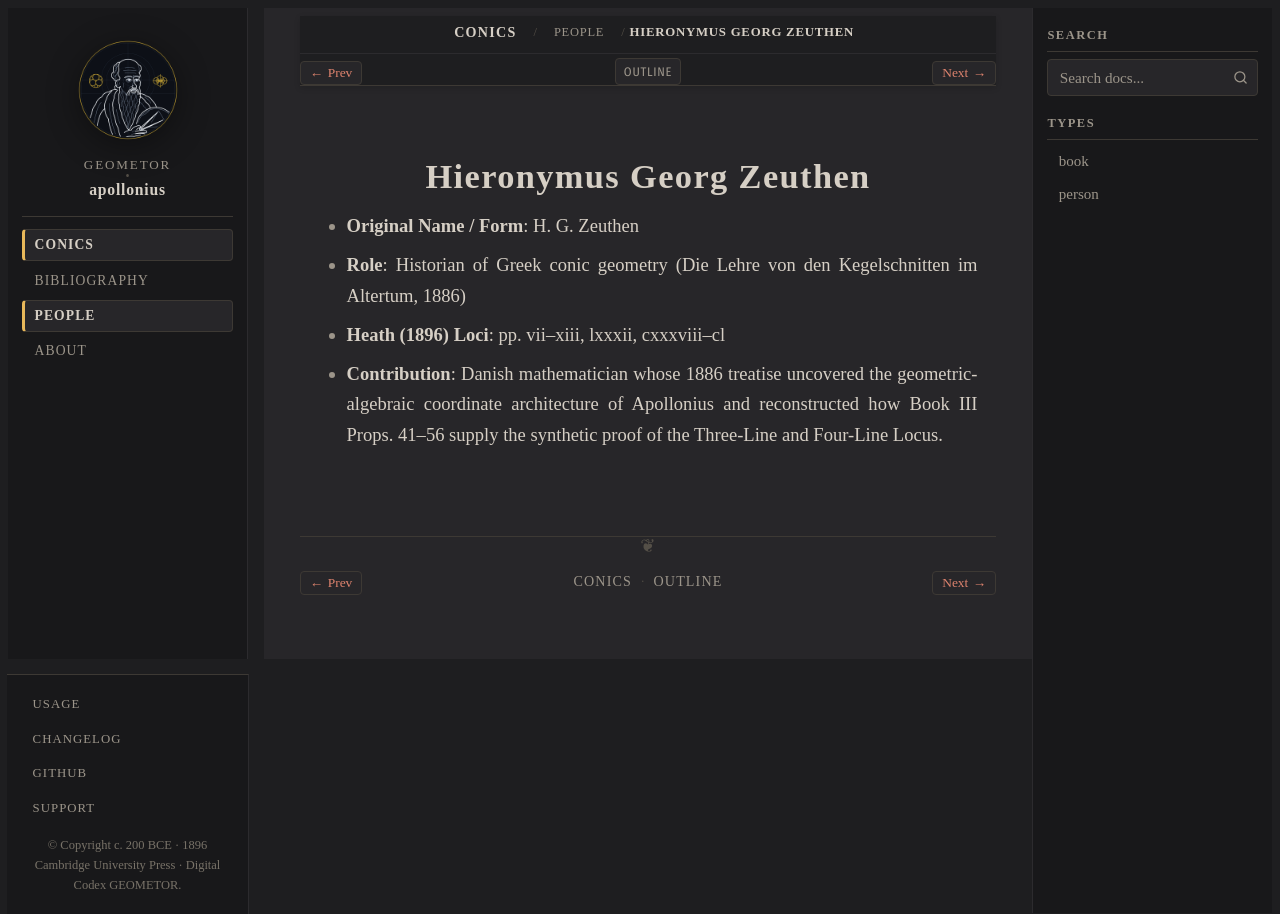

repository: geometor/apollonius · page: conics/people/zeuthen.html · generator: sphinx

:type: person
:layout: book
:death_year: 1920
:death_label: 1920
:lifespan: 1839–1920
:excerpt: - Original Name / Form: H. G. Zeuthen

.. _person-zeuthen:

Hieronymus Georg Zeuthen
========================

- **Original Name / Form**: H. G. Zeuthen
- **Role**: Historian of Greek conic geometry (Die Lehre von den Kegelschnitten im Altertum, 1886)
- **Heath (1896) Loci**: pp. vii–xiii, lxxxii, cxxxviii–cl
- **Contribution**: Danish mathematician whose 1886 treatise uncovered the geometric-algebraic coordinate architecture of Apollonius and reconstructed how Book III Props. 41–56 supply the synthetic proof of the Three-Line and Four-Line Locus.
